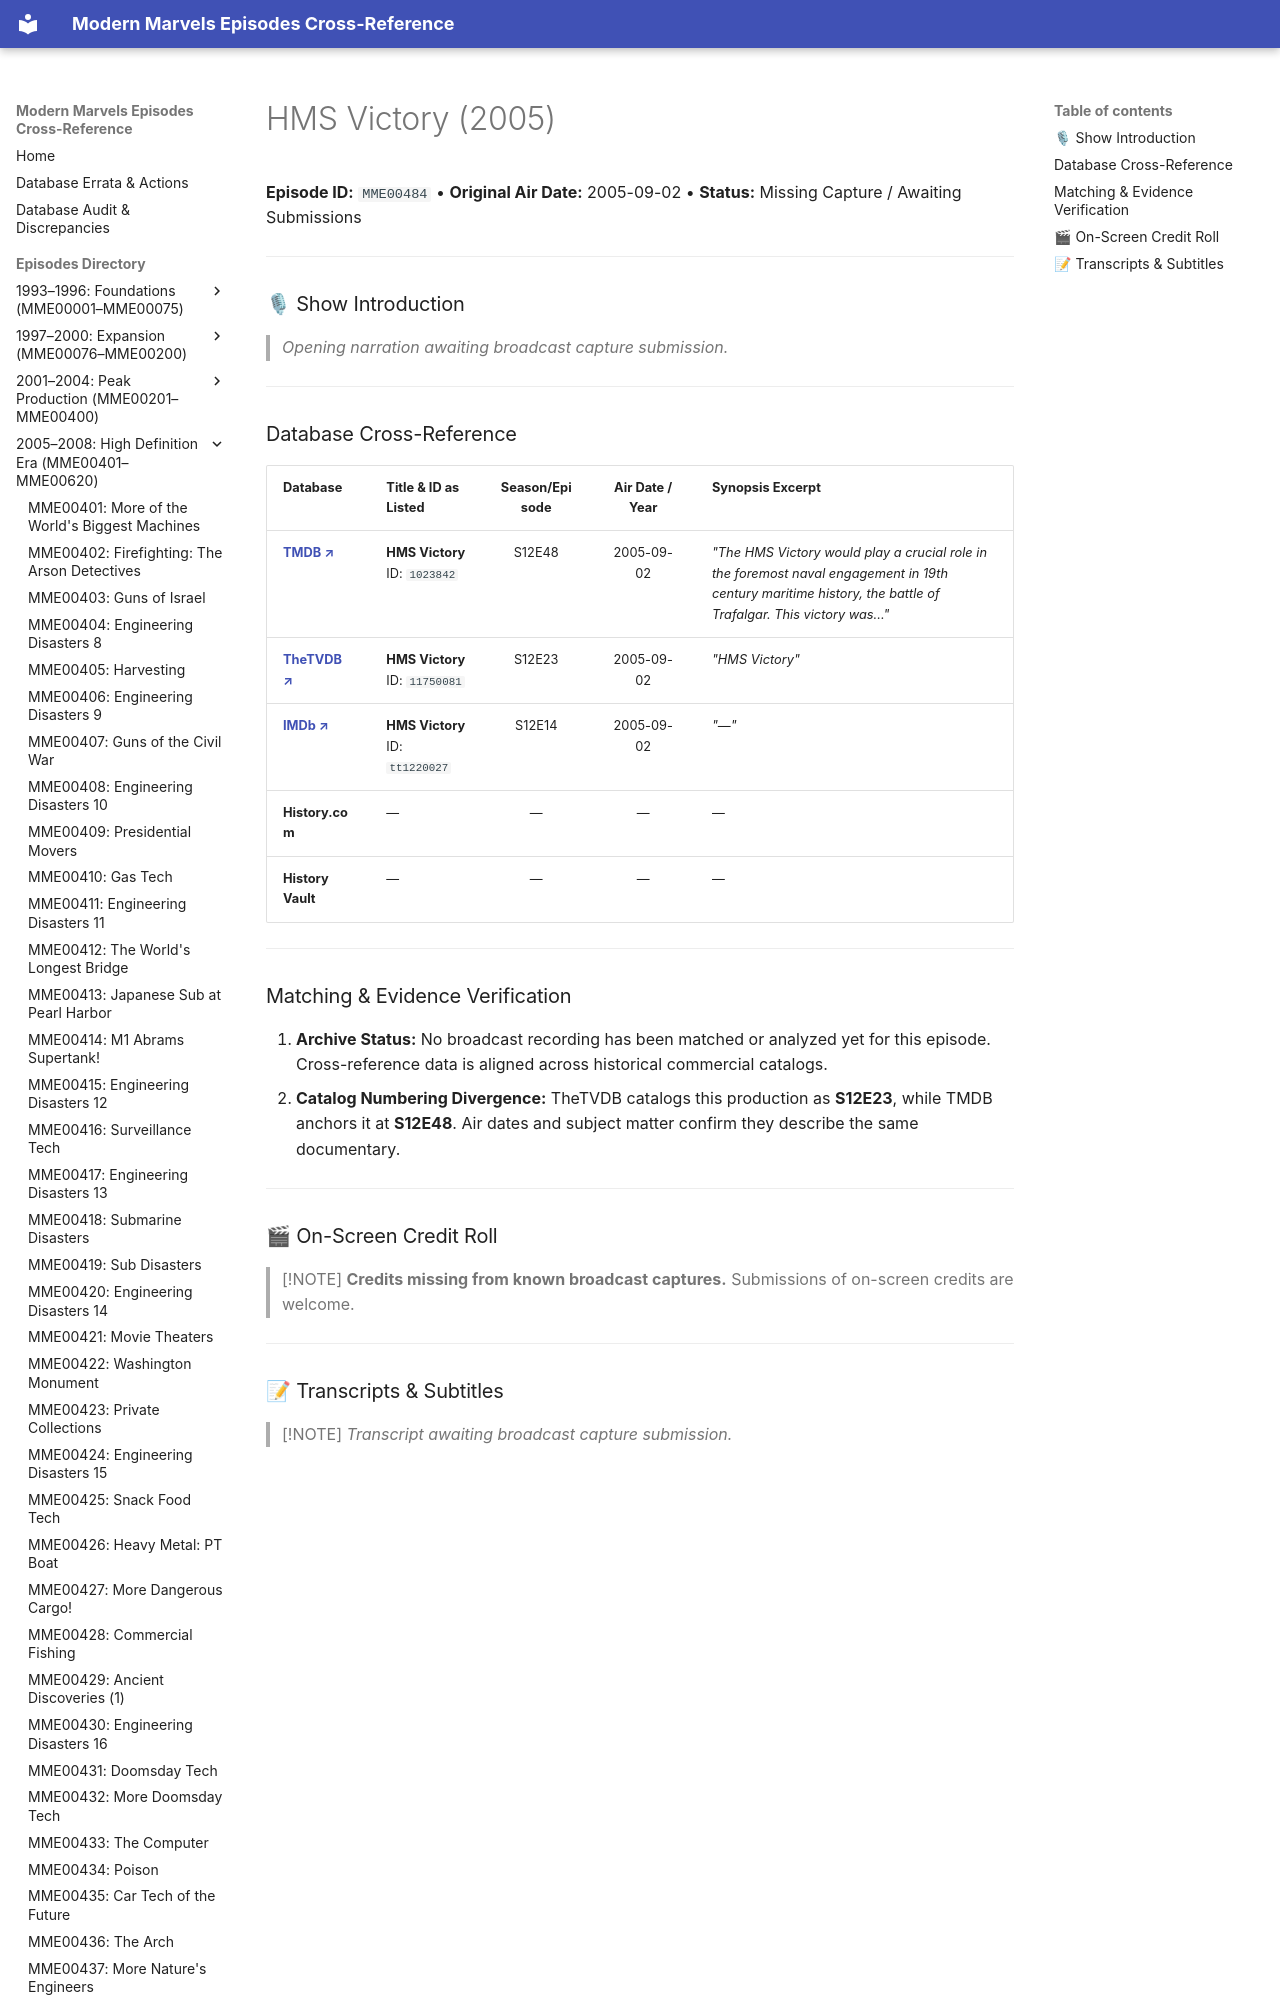

repository: ModernMarvelsFan/ModernMarvels · page: episodes/MME00484/index.html · generator: mkdocs

# HMS Victory (2005)

**Episode ID:** `MME00484` • **Original Air Date:** 2005-09-02 • **Status:** Missing Capture / Awaiting Submissions

---

### 🎙 Show Introduction

> *Opening narration awaiting broadcast capture submission.*

---
